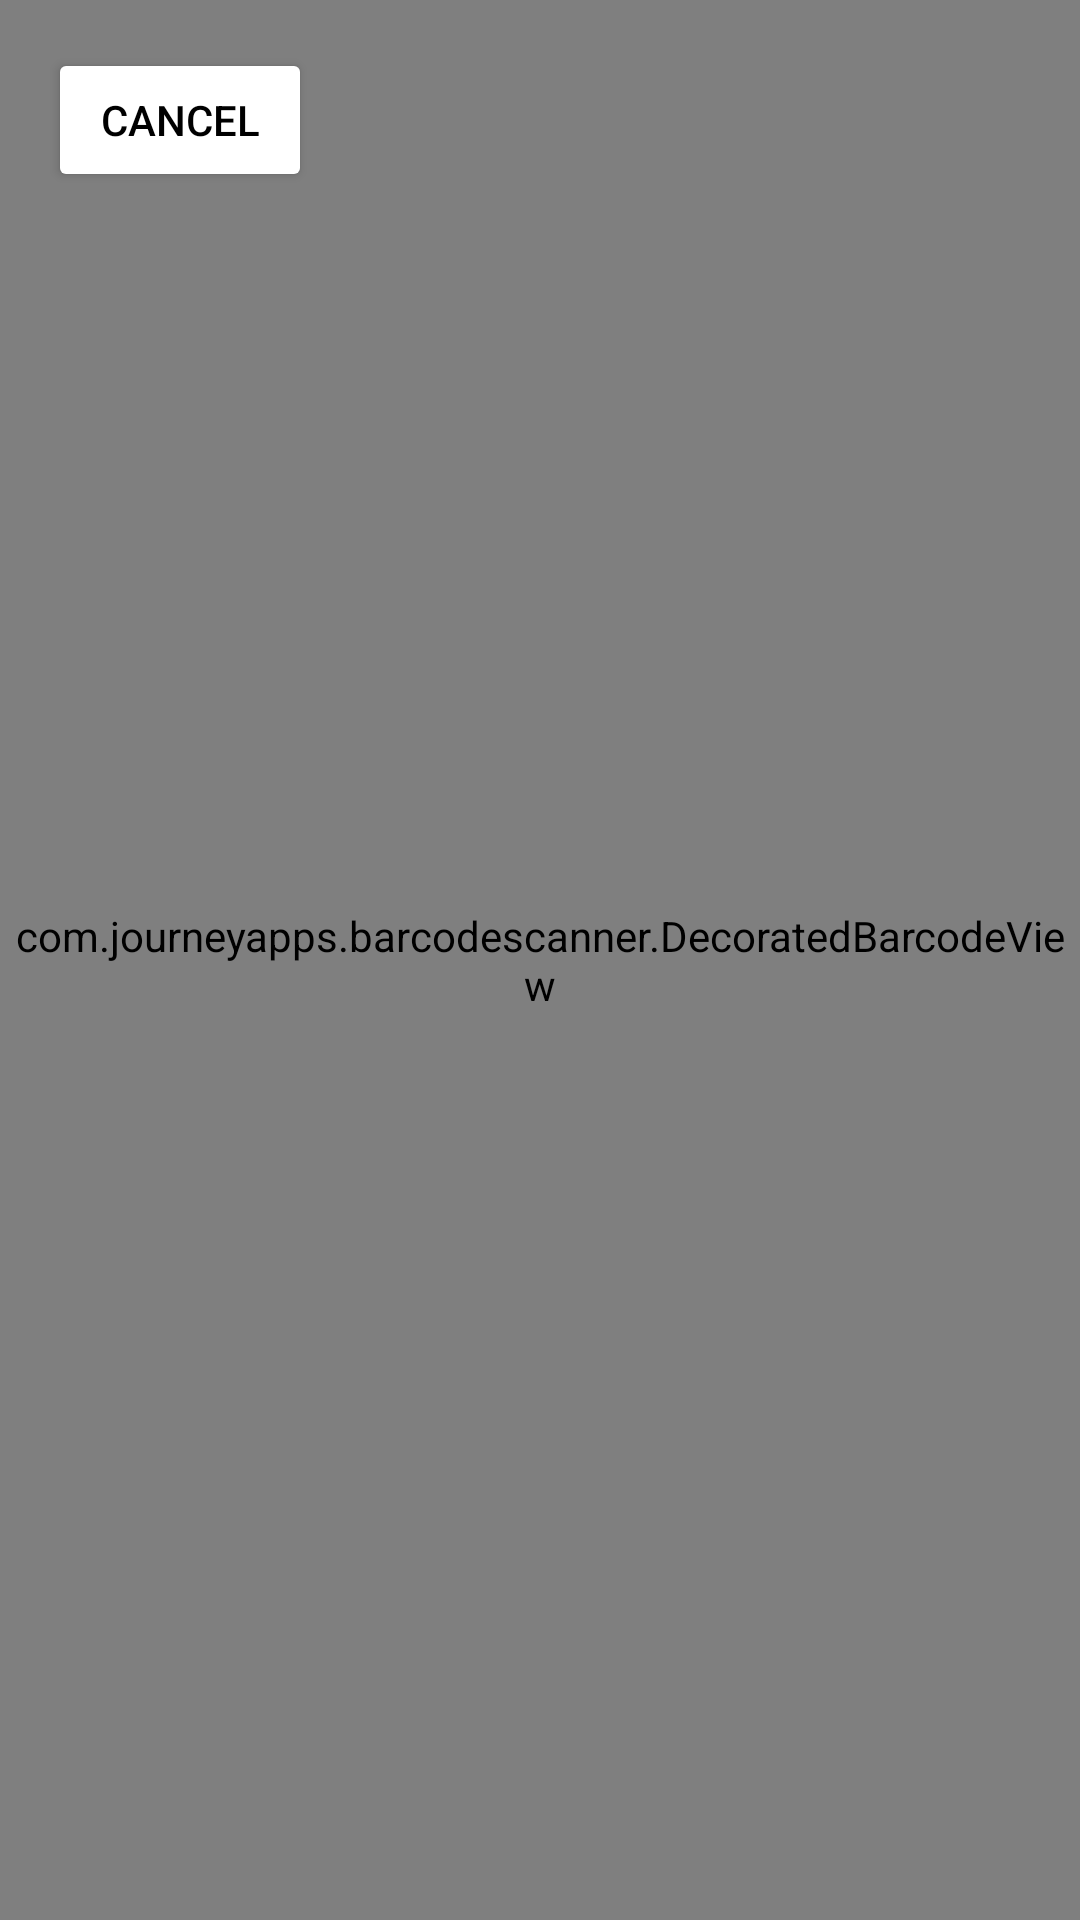

This screen was rendered from an Android layout file. Write that file and the resources it references.
<!-- AndroidManifest.xml: application theme Theme.Rocketlaunch -->
<!-- res/layout/activity_qr_scanner.xml -->
<?xml version="1.0" encoding="utf-8"?>
<RelativeLayout xmlns:android="http://schemas.android.com/apk/res/android"
    xmlns:tools="http://schemas.android.com/tools"
    android:layout_width="match_parent"
    android:layout_height="match_parent"
    tools:context=".entrant_events_tab.QRCodeScannerActivity">

    <com.journeyapps.barcodescanner.DecoratedBarcodeView
        android:id="@+id/zxing_barcode_scanner"
        android:layout_width="match_parent"
        android:layout_height="match_parent">
    </com.journeyapps.barcodescanner.DecoratedBarcodeView>

    
    <Button
        android:id="@+id/qr_button_cancel"
        android:layout_width="wrap_content"
        android:layout_height="wrap_content"
        android:layout_alignParentTop="true"
        android:layout_alignParentStart="true"
        android:layout_margin="16dp"
        android:text="Cancel"
        android:backgroundTint="#FFFFFF"
        android:textColor="#000000"/>
</RelativeLayout>
<!-- resources referenced by this layout -->
<resources>
  <style name="Theme.Rocketlaunch" parent="Base.Theme.Rocketlaunch" />
  <style name="Base.Theme.Rocketlaunch" parent="Theme.Material3.DayNight.NoActionBar">
          
          
      </style>
</resources>
